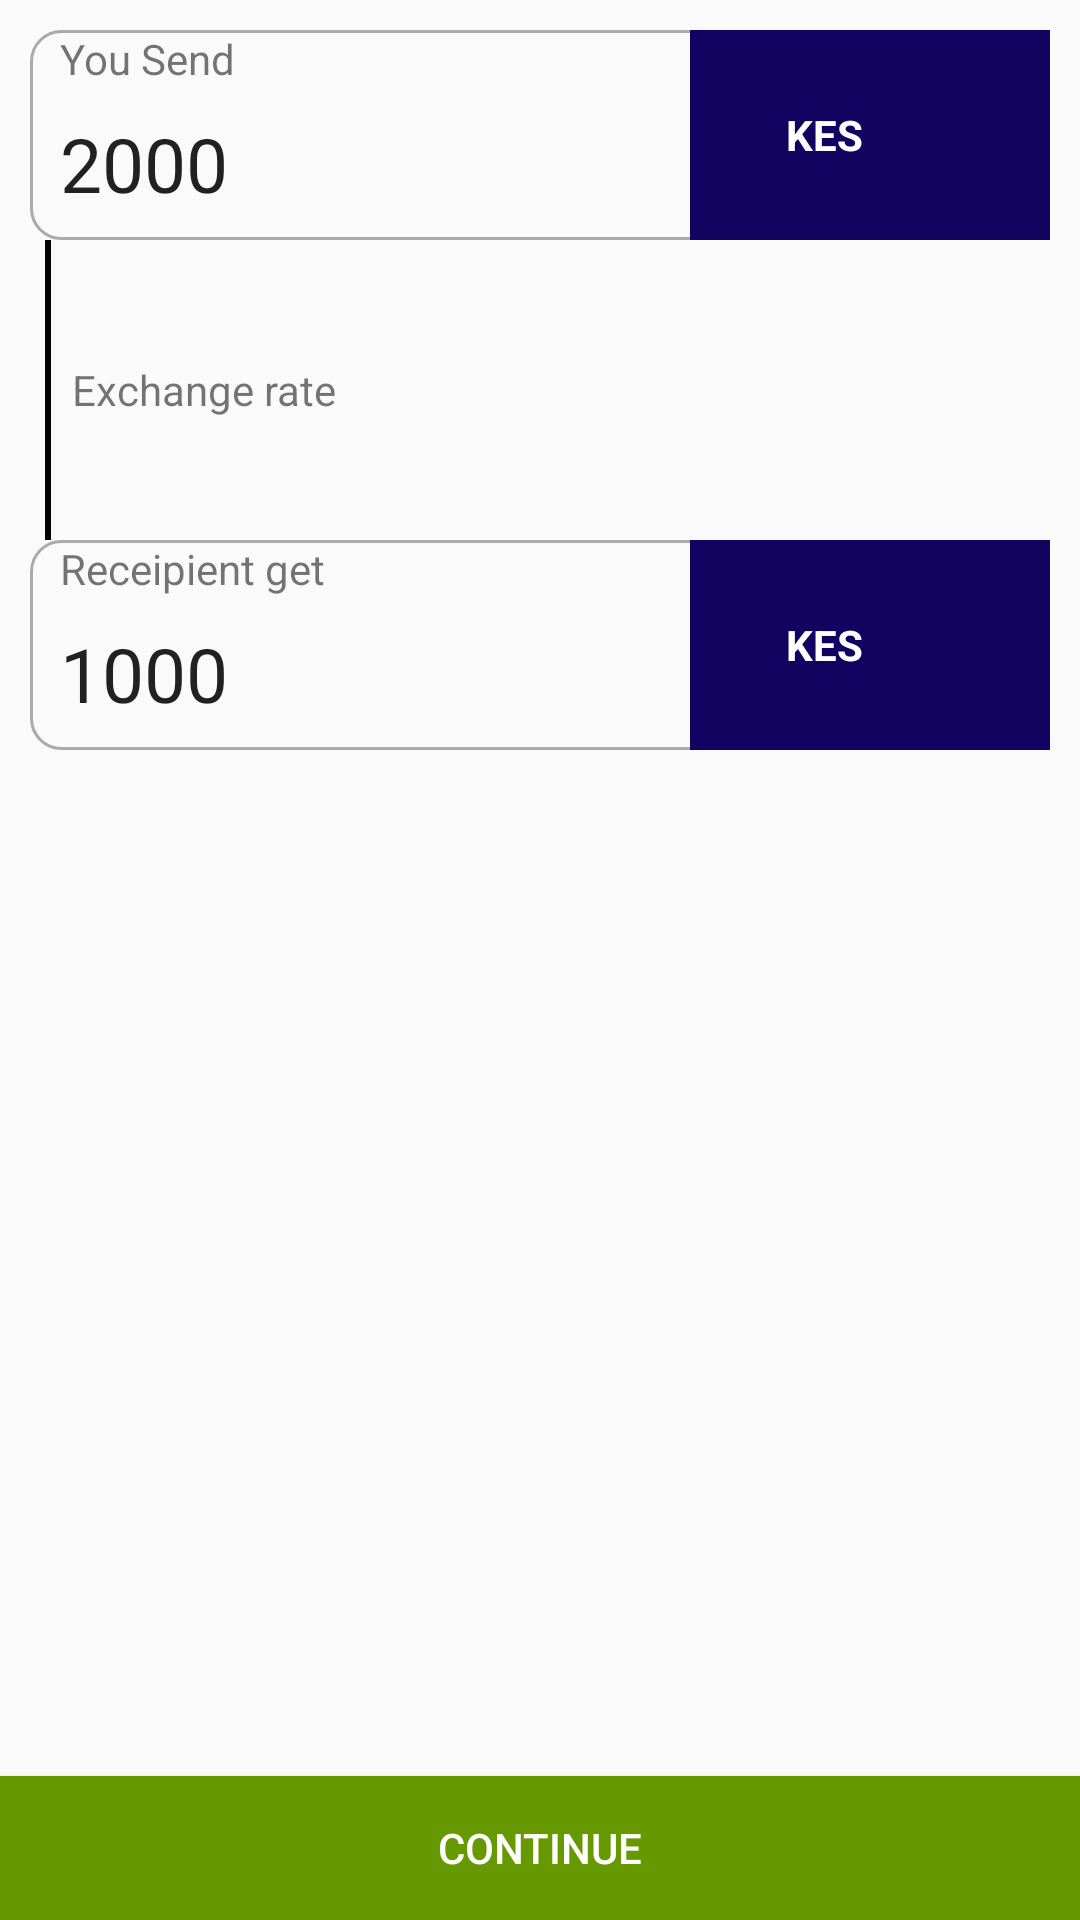

Here is an Android app screen rendered from its layout file. Give the layout XML and the strings, colors and styles it references.
<!-- AndroidManifest.xml: application theme AppTheme -->
<!-- res/layout/activity_currency_chooser.xml -->
<?xml version="1.0" encoding="utf-8"?>
<RelativeLayout xmlns:android="http://schemas.android.com/apk/res/android"
    xmlns:tools="http://schemas.android.com/tools"
    android:layout_width="match_parent"
    android:layout_height="match_parent"
    tools:context=".CurrencyChooserActivity">

    <RelativeLayout
        android:id="@+id/layout_one"
        android:layout_width="match_parent"
        android:layout_height="70dp"
        android:layout_marginStart="10dp"
        android:layout_marginTop="10dp"
        android:layout_marginEnd="10dp"
        android:background="@drawable/send_currency_backgroud">

        <LinearLayout
            android:id="@+id/add_currency"
            android:layout_width="120dp"
            android:layout_height="match_parent"
            android:layout_alignParentEnd="true"
            android:background="@color/currencyColor"
            android:gravity="center"
            android:orientation="horizontal">

            <TextView
                android:id="@+id/currency_flag"
                android:layout_width="wrap_content"
                android:layout_height="wrap_content"
                android:layout_margin="10dp"
                android:textColor="@android:color/white"
                android:textStyle="bold" />

            <TextView
                android:id="@+id/currency_code"
                android:layout_width="wrap_content"
                android:layout_height="wrap_content"
                android:layout_margin="10dp"
                android:text="KES"
                android:textColor="@android:color/white"
                android:textStyle="bold" />

            <ImageView
                android:id="@+id/drop_down"
                android:layout_width="30dp"
                android:layout_height="30dp"
                android:layout_margin="10dp"
                android:src="@drawable/ic_keyboard_arrow_down_black_24dp" />
        </LinearLayout>

        <TextView
            android:id="@+id/you_send_text"
            android:layout_width="wrap_content"
            android:layout_height="wrap_content"
            android:layout_marginStart="10dp"
            android:text="You Send" />

        <EditText
            android:id="@+id/currency_sent"
            android:layout_width="match_parent"
            android:layout_height="match_parent"
            android:layout_below="@id/you_send_text"
            android:layout_marginStart="10dp"
            android:layout_marginEnd="10dp"
            android:layout_toStartOf="@id/add_currency"
            android:background="@null"
            android:text="2000"
            android:textSize="25sp"/>

    </RelativeLayout>

    <RelativeLayout
        android:id="@+id/separator"
        android:layout_width="wrap_content"
        android:layout_height="wrap_content"
        android:layout_below="@id/layout_one">

        <View
            android:layout_width="2dp"
            android:layout_height="100dp"
            android:layout_marginStart="15dp"
            android:background="@android:color/black" />
        <View
            android:layout_width="8dp"
            android:layout_height="8dp"
            android:background="@drawable/circle_point"
            android:layout_marginStart="12dp"
            android:layout_centerVertical="true"
            android:id="@+id/point"/>
        <TextView
            android:layout_width="wrap_content"
            android:layout_height="wrap_content"
            android:id="@+id/forex_rate"
            android:text="Exchange rate"
            android:layout_toEndOf="@id/point"
            android:layout_centerVertical="true"
            android:layout_marginStart="4dp"
            />
    </RelativeLayout>

    <RelativeLayout
        android:id="@+id/layout_two"
        android:layout_width="match_parent"
        android:layout_height="70dp"
        android:layout_below="@id/separator"
        android:layout_marginStart="10dp"
        android:layout_marginEnd="10dp"
        android:background="@drawable/send_currency_backgroud">

        <LinearLayout
            android:id="@+id/add_currency_2"
            android:layout_width="120dp"
            android:layout_height="match_parent"
            android:layout_alignParentEnd="true"
            android:background="@color/currencyColor"
            android:gravity="center"
            android:orientation="horizontal">

            <TextView
                android:id="@+id/currency_flag_2"
                android:layout_width="wrap_content"
                android:layout_height="wrap_content"
                android:layout_margin="10dp"
                android:textColor="@android:color/white"
                android:textStyle="bold" />

            <TextView
                android:id="@+id/currency_code_2"
                android:layout_width="wrap_content"
                android:layout_height="wrap_content"
                android:layout_margin="10dp"
                android:text="KES"
                android:textColor="@android:color/white"
                android:textStyle="bold" />

            <ImageView
                android:id="@+id/drop_down_2"
                android:layout_width="30dp"
                android:layout_height="30dp"
                android:layout_margin="10dp"
                android:src="@drawable/ic_keyboard_arrow_down_black_24dp" />
        </LinearLayout>

        <TextView
            android:id="@+id/receipent_gets_txt"
            android:layout_width="wrap_content"
            android:layout_height="wrap_content"
            android:layout_marginStart="10dp"
            android:text="Receipient get" />

        <EditText
            android:id="@+id/currency_received"
            android:layout_width="match_parent"
            android:layout_height="match_parent"
            android:layout_below="@id/receipent_gets_txt"
            android:layout_marginStart="10dp"
            android:layout_marginEnd="10dp"
            android:layout_toStartOf="@id/add_currency_2"
            android:background="@null"
            android:text="1000"
            android:textSize="25sp"/>

    </RelativeLayout>

    <Button
        android:layout_width="match_parent"
        android:layout_height="wrap_content"
        android:layout_alignParentBottom="true"
        android:background="@color/colorGreen"
        android:text="Continue"
        android:textColor="@android:color/white"
        android:id="@+id/proceed"/>
</RelativeLayout>
<!-- resources referenced by this layout -->
<resources>
  <color name="colorGreen">#ff669900</color>
  <color name="currencyColor">#130360</color>
  <!-- drawable send_currency_backgroud (drawable) -->
  <?xml version="1.0" encoding="utf-8"?>
  <shape xmlns:android="http://schemas.android.com/apk/res/android"
      android:shape="rectangle" android:padding="10dp">
      
      <corners android:radius="10dp"/>
      <size android:width="104dp" android:height="26dp"/>
      <stroke android:color="@android:color/darker_gray" android:width="1dp"/>
  </shape>
  <style name="AppTheme" parent="Theme.AppCompat.Light.NoActionBar">
          
          <item name="colorPrimary">@color/colorPrimary</item>
          <item name="colorPrimaryDark">@color/colorPrimaryDark</item>
          <item name="colorAccent">@color/colorAccent</item>
      </style>
  <color name="colorPrimary">#130360</color>
  <color name="colorPrimaryDark">#0b0235</color>
  <color name="colorAccent">#130360</color>
</resources>
